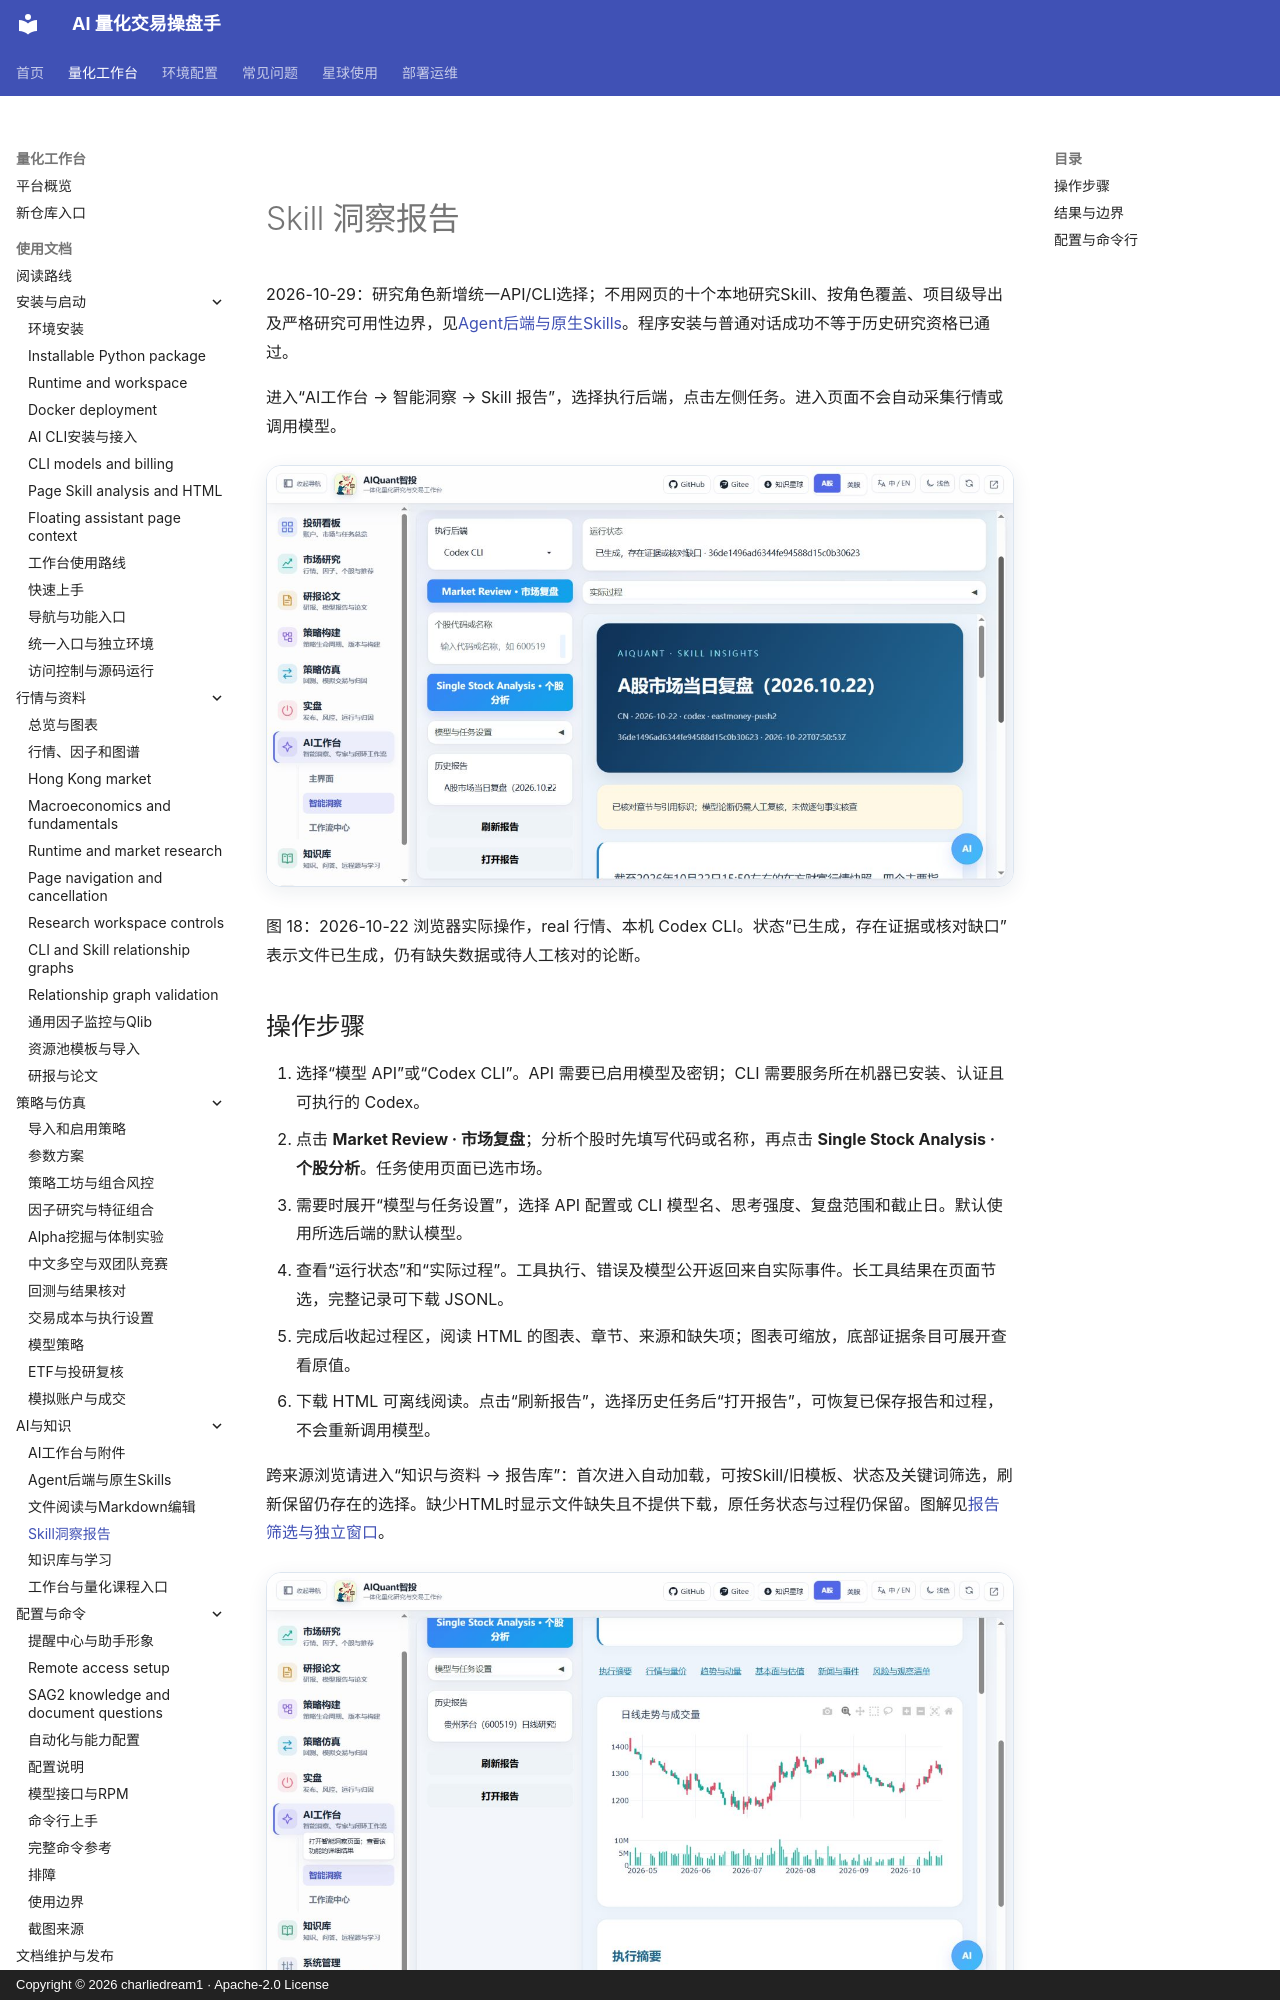

repository: charliedream1/ai_quant_trade · page: usage/insight_reports/index.html · generator: mkdocs · copyright: Copyright © 2026 charliedream1 · Apache-2.0 License

# Skill 洞察报告

2026-10-29：研究角色新增统一API/CLI选择；不用网页的十个本地研究Skill、按角色覆盖、项目级导出及严格研究可用性边界，见[Agent后端与原生Skills](agent_cli_skills.md)。程序安装与普通对话成功不等于历史研究资格已通过。

进入“AI工作台 → 智能洞察 → Skill 报告”，选择执行后端，点击左侧任务。进入页面不会自动采集行情或调用模型。

![市场复盘的任务入口与报告](assets/screenshots/18-insight-market.jpg)

图 18：2026-10-22 浏览器实际操作，real 行情、本机 Codex CLI。状态“已生成，存在证据或核对缺口”表示文件已生成，仍有缺失数据或待人工核对的论断。

## 操作步骤

1. 选择“模型 API”或“Codex CLI”。API 需要已启用模型及密钥；CLI 需要服务所在机器已安装、认证且可执行的 Codex。
2. 点击 **Market Review · 市场复盘**；分析个股时先填写代码或名称，再点击 **Single Stock Analysis · 个股分析**。任务使用页面已选市场。
3. 需要时展开“模型与任务设置”，选择 API 配置或 CLI 模型名、思考强度、复盘范围和截止日。默认使用所选后端的默认模型。
4. 查看“运行状态”和“实际过程”。工具执行、错误及模型公开返回来自实际事件。长工具结果在页面节选，完整记录可下载 JSONL。
5. 完成后收起过程区，阅读 HTML 的图表、章节、来源和缺失项；图表可缩放，底部证据条目可展开查看原值。
6. 下载 HTML 可离线阅读。点击“刷新报告”，选择历史任务后“打开报告”，可恢复已保存报告和过程，不会重新调用模型。

跨来源浏览请进入“知识与资料 → 报告库”：首次进入自动加载，可按Skill/旧模板、状态及关键词筛选，刷新保留仍存在的选择。缺少HTML时显示文件缺失且不提供下载，原任务状态与过程仍保留。图解见[报告筛选与独立窗口](navigation_and_environment.md#report-library-navigation)。

![真实个股分析及价格图表](assets/screenshots/19-insight-stock.jpg)

图 19：实际分析贵州茅台（600519），展示可得日线及成交量。缺少的财务、机构预测和筹码数据不会补成零。
